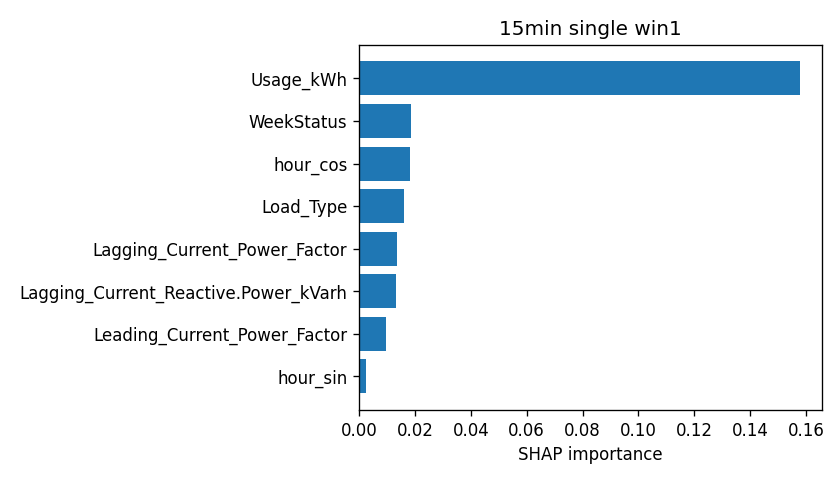

The data file committed next to this chart (first rows):
attr, value
Usage_kWh, 0.1578
WeekStatus, 0.01864
hour_cos, 0.01832
Load_Type, 0.01598
Lagging_Current_Power_Factor, 0.01363
Lagging_Current_Reactive.Power_kVarh, 0.01319
Leading_Current_Power_Factor, 0.009591
hour_sin, 0.00257
Day_of_week, 0.001835
